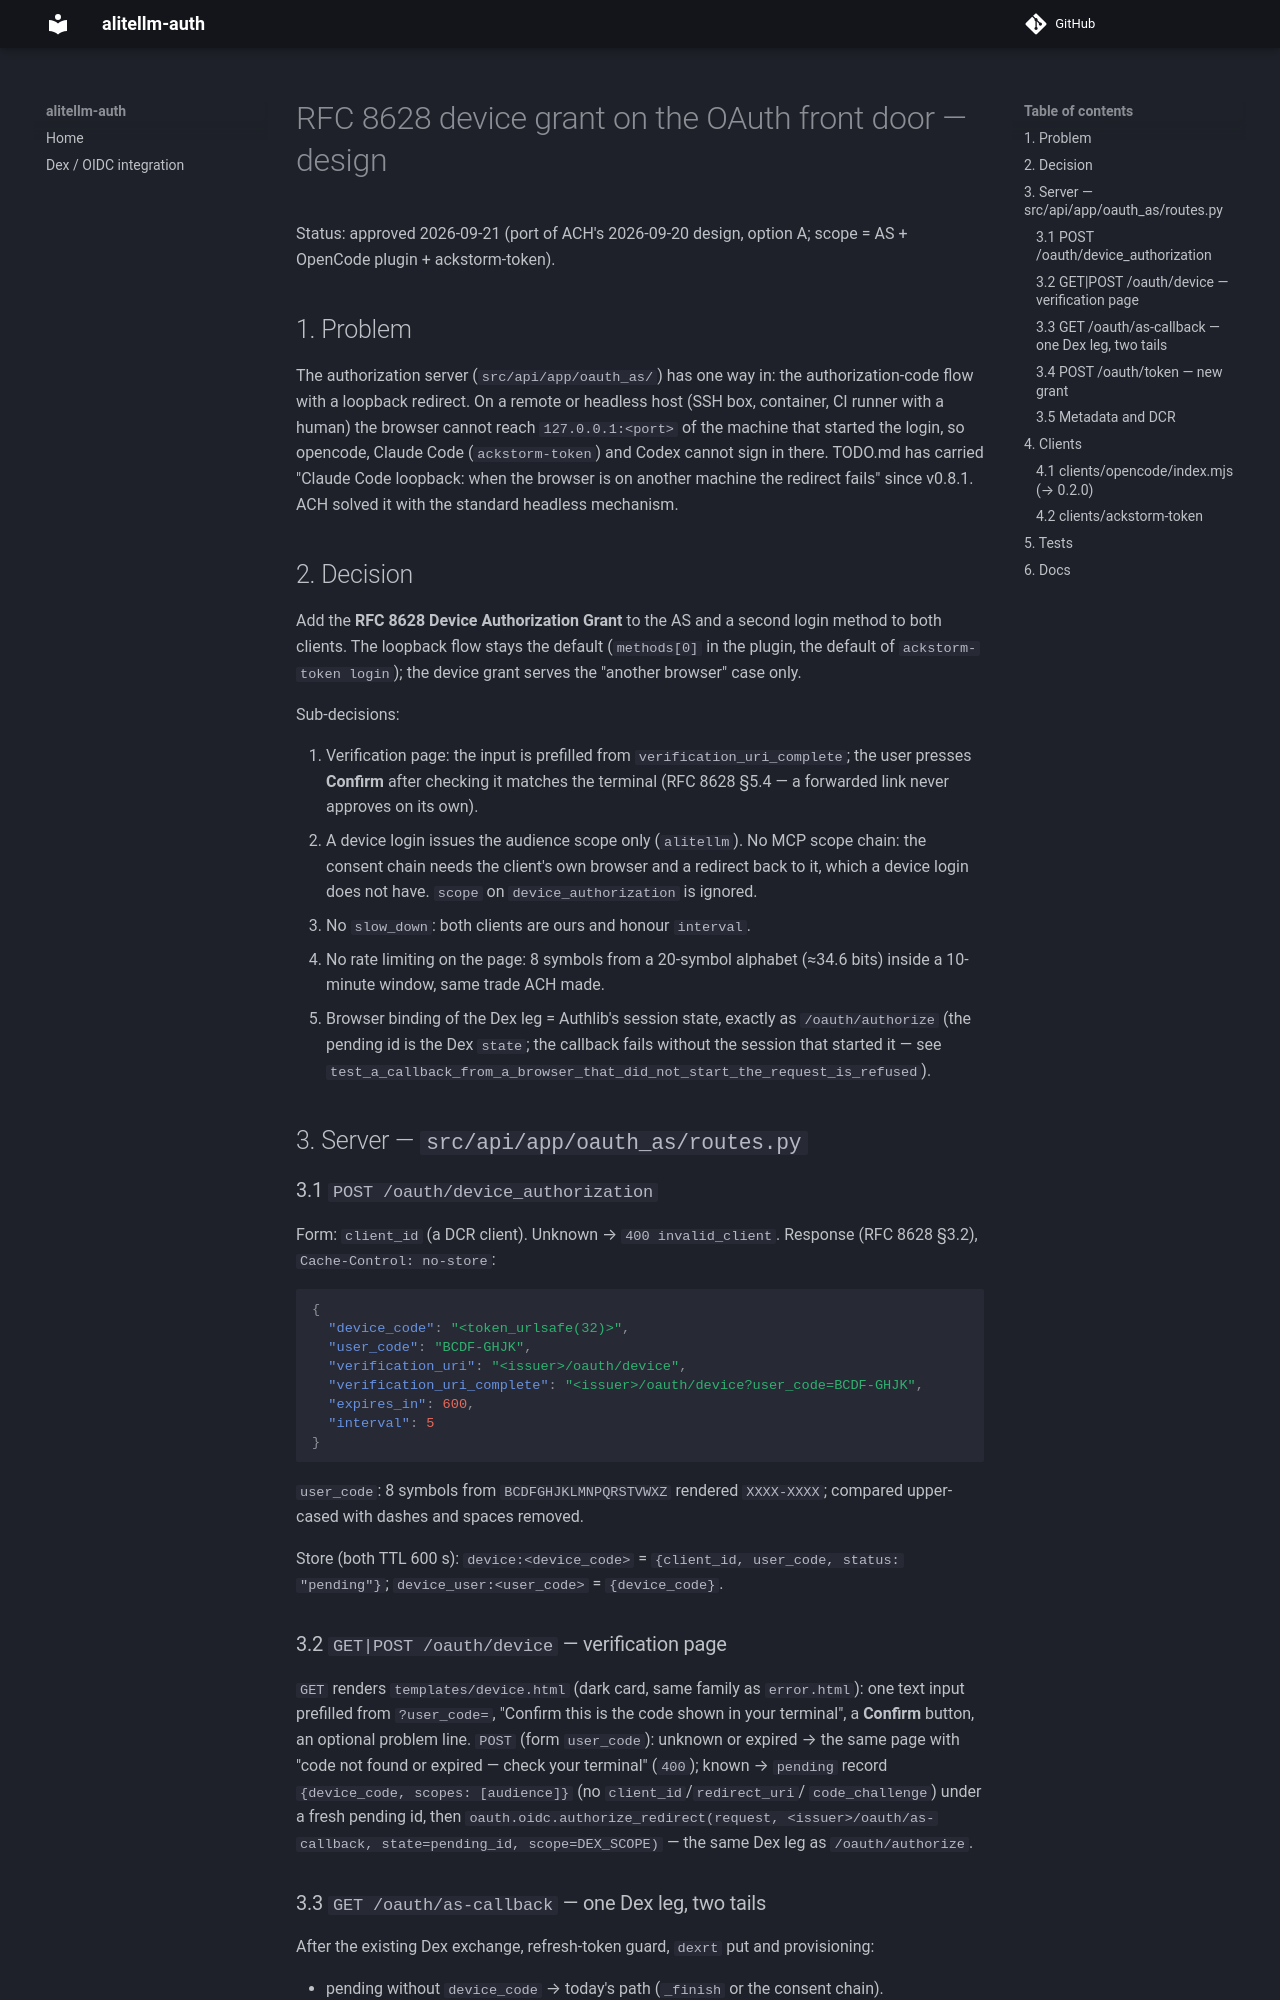

repository: ackstorm/alitellm-auth · page: dev/superpowers/specs/2026-09-21-device-grant-design/index.html · generator: mkdocs

# RFC 8628 device grant on the OAuth front door — design

Status: approved 2026-09-21 (port of ACH's 2026-09-20 design, option A; scope = AS +
OpenCode plugin + ackstorm-token).

## 1. Problem

The authorization server (`src/api/app/oauth_as/`) has one way in: the authorization-code
flow with a loopback redirect. On a remote or headless host (SSH box, container, CI runner
with a human) the browser cannot reach `127.0.0.1:<port>` of the machine that started the
login, so opencode, Claude Code (`ackstorm-token`) and Codex cannot sign in there.
TODO.md has carried "Claude Code loopback: when the browser is on another machine the
redirect fails" since v0.8.1. ACH solved it with the standard headless mechanism.

## 2. Decision

Add the **RFC 8628 Device Authorization Grant** to the AS and a second login method to
both clients. The loopback flow stays the default (`methods[0]` in the plugin, the default
of `ackstorm-token login`); the device grant serves the "another browser" case only.

Sub-decisions:

1. Verification page: the input is prefilled from `verification_uri_complete`; the user
   presses **Confirm** after checking it matches the terminal (RFC 8628 §5.4 — a
   forwarded link never approves on its own).
2. A device login issues the audience scope only (`alitellm`). No MCP scope chain: the
   consent chain needs the client's own browser and a redirect back to it, which a device
   login does not have. `scope` on `device_authorization` is ignored.
3. No `slow_down`: both clients are ours and honour `interval`.
4. No rate limiting on the page: 8 symbols from a 20-symbol alphabet (≈34.6 bits) inside a
   10-minute window, same trade ACH made.
5. Browser binding of the Dex leg = Authlib's session state, exactly as `/oauth/authorize`
   (the pending id is the Dex `state`; the callback fails without the session that started
   it — see `test_a_callback_from_a_browser_that_did_not_start_the_request_is_refused`).

## 3. Server — `src/api/app/oauth_as/routes.py`

### 3.1 `POST /oauth/device_authorization`

Form: `client_id` (a DCR client). Unknown → `400 invalid_client`. Response (RFC 8628 §3.2),
`Cache-Control: no-store`:

```json
{
  "device_code": "<token_urlsafe(32)>",
  "user_code": "BCDF-GHJK",
  "verification_uri": "<issuer>/oauth/device",
  "verification_uri_complete": "<issuer>/oauth/device?user_code=BCDF-GHJK",
  "expires_in": 600,
  "interval": 5
}
```

`user_code`: 8 symbols from `BCDFGHJKLMNPQRSTVWXZ` rendered `XXXX-XXXX`; compared
upper-cased with dashes and spaces removed.

Store (both TTL 600 s): `device:<device_code>` = `{client_id, user_code, status: "pending"}`;
`device_user:<user_code>` = `{device_code}`.

### 3.2 `GET|POST /oauth/device` — verification page

`GET` renders `templates/device.html` (dark card, same family as `error.html`): one text
input prefilled from `?user_code=`, "Confirm this is the code shown in your terminal", a
**Confirm** button, an optional problem line. `POST` (form `user_code`): unknown or expired
→ the same page with "code not found or expired — check your terminal" (`400`); known →
`pending` record `{device_code, scopes: [audience]}` (no `client_id`/`redirect_uri`/
`code_challenge`) under a fresh pending id, then `oauth.oidc.authorize_redirect(request,
<issuer>/oauth/as-callback, state=pending_id, scope=DEX_SCOPE)` — the same Dex leg as
`/oauth/authorize`.
